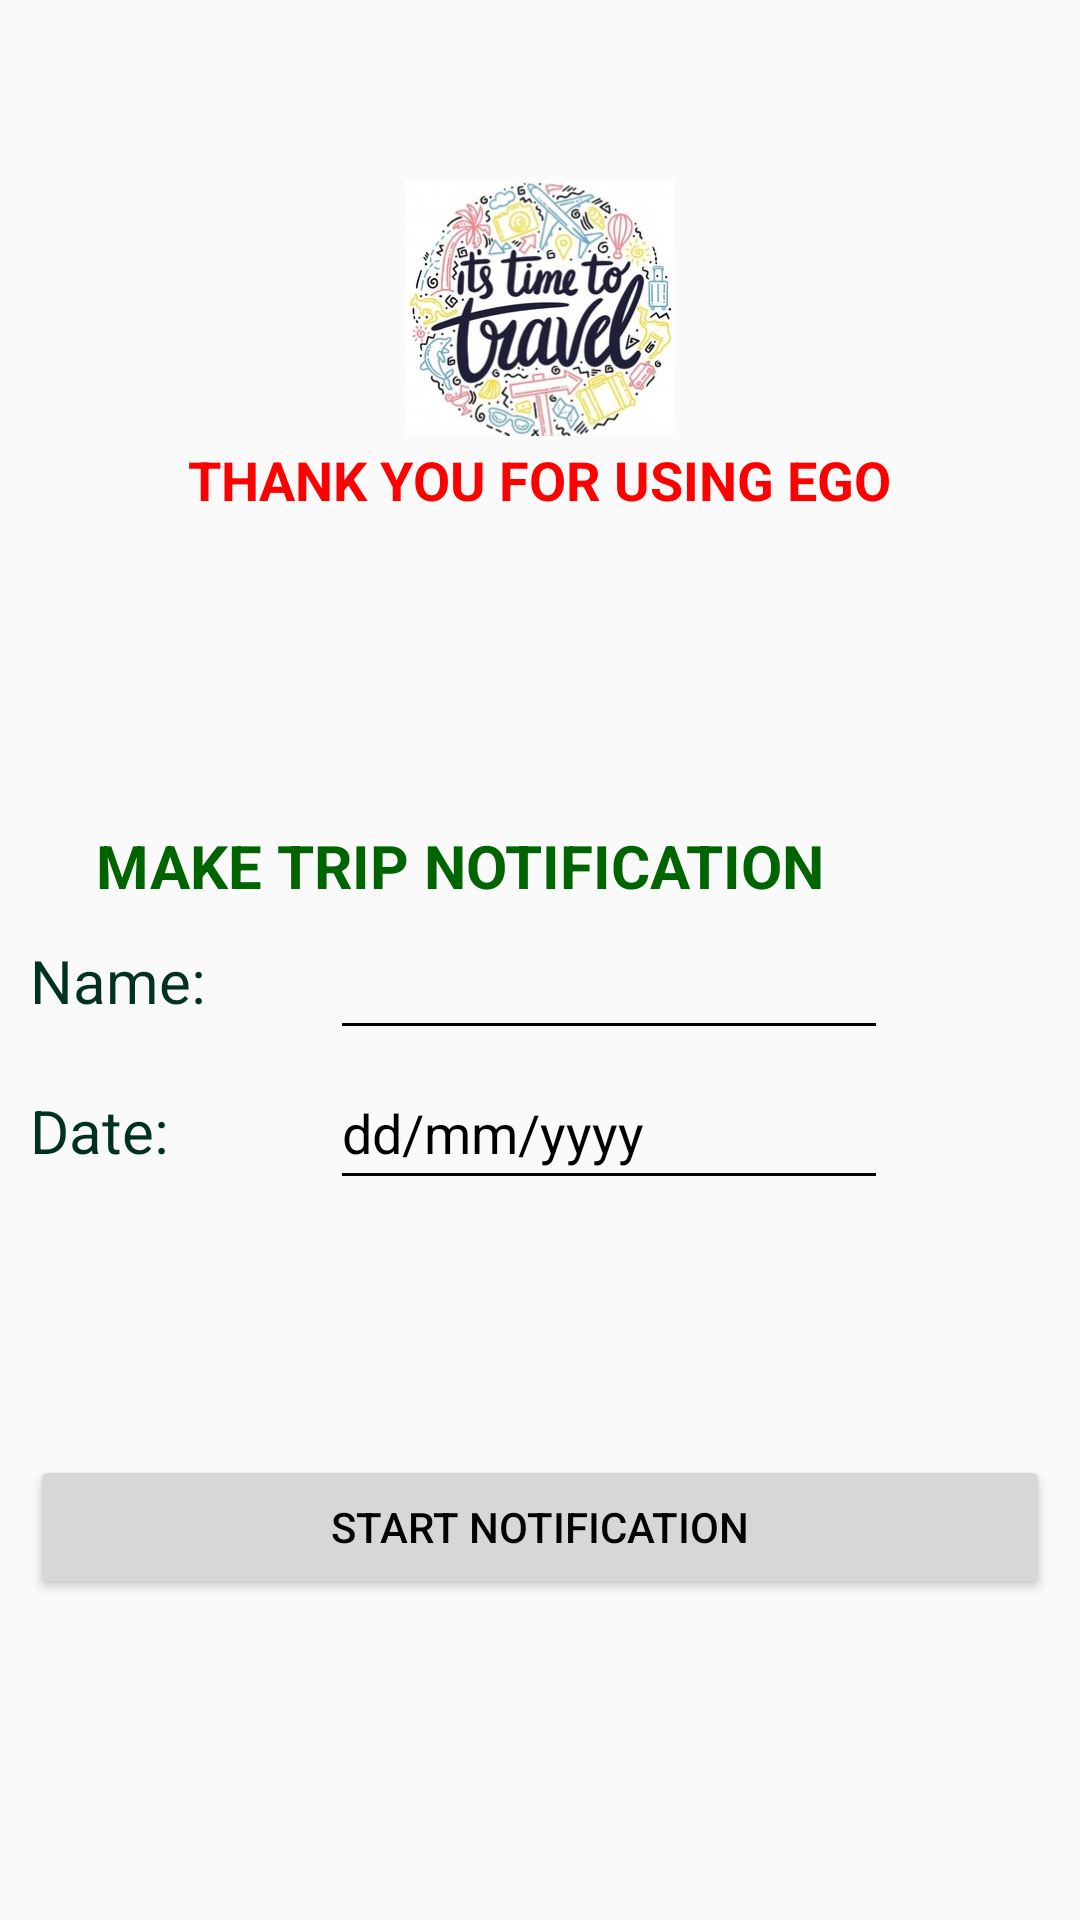

Layout XML and referenced resources for this Android screen:
<!-- AndroidManifest.xml: application theme AppTheme -->
<!-- res/layout/activity_trip_notification.xml -->
<?xml version="1.0" encoding="utf-8"?>
<androidx.constraintlayout.widget.ConstraintLayout xmlns:android="http://schemas.android.com/apk/res/android"
    xmlns:app="http://schemas.android.com/apk/res-auto"
    xmlns:tools="http://schemas.android.com/tools"
    android:layout_width="match_parent"
    android:layout_height="match_parent"
    tools:context=".TripNotification">

    <RelativeLayout
        android:layout_width="fill_parent"
        android:layout_height="fill_parent"
        tools:ignore="MissingConstraints">

        <LinearLayout
            android:id="@+id/firstLayout"
            android:layout_width="match_parent"
            android:layout_height="230dp"
            android:background="@drawable/background"
            android:gravity="center"
            android:orientation="vertical">

            <ImageView
                android:layout_width="90dp"
                android:layout_height="90dp"
                android:layout_gravity="center"
                android:src="@drawable/icon1" />

            <TextView
                android:layout_width="wrap_content"
                android:layout_height="wrap_content"
                android:layout_gravity="center"
                android:text="THANK YOU FOR USING EGO"
                android:textColor="#FF0000"
                android:textSize="18sp"
                android:textStyle="bold" />
        </LinearLayout>

        <LinearLayout
            android:layout_width="wrap_content"
            android:layout_height="wrap_content"
            android:layout_marginLeft="10dp"
            android:layout_marginTop="215dp"
            android:layout_marginRight="10dp"
            android:orientation="vertical">

            <LinearLayout
                android:layout_width="match_parent"
                android:layout_height="200dp"
                android:layout_marginTop="60dp"
                android:layout_marginBottom="10dp"
                android:orientation="horizontal"
                android:id="@+id/aboutLayout">

                <RelativeLayout
                    android:layout_width="match_parent"
                    android:layout_height="400dp">

                    <TableLayout
                        android:layout_width="match_parent"
                        android:layout_height="match_parent"
                        android:stretchColumns="3"
                        tools:layout_editor_absoluteX="0dp"
                        tools:layout_editor_absoluteY="0dp"
                        android:layout_below="@+id/firstLayout"
                        tools:ignore="NotSibling"
                        android:id="@+id/tableLayout">


                        <TableRow
                            android:layout_width="match_parent"
                            android:layout_height="match_parent">

                            <TextView
                                android:layout_span="3"
                                android:gravity="center"
                                android:inputType="textPersonName"
                                android:text="MAKE TRIP NOTIFICATION"
                                android:textColor="#006400"
                                android:textSize="20sp"
                                android:textStyle="bold"
                                />

                        </TableRow>

                        <TableRow android:layout_width="match_parent">

                            <TextView
                                android:layout_width="100dp"
                                android:layout_height="50dp"
                                android:inputType="textPersonName"
                                android:text="Name:"
                                android:textSize="20sp"
                                android:textColor="#013220"/>

                            <EditText
                                android:id="@+id/userName"
                                android:layout_width="186dp"
                                android:layout_height="48dp" />
                        </TableRow>

                        <TableRow android:layout_width="match_parent">

                            <TextView
                                android:layout_width="100dp"
                                android:layout_height="50dp"
                                android:inputType="textPersonName"
                                android:text="Date:"
                                android:textSize="20sp"
                                android:textColor="#013220"/>

                            <EditText
                                android:id="@+id/in_date"
                                android:layout_width="186dp"
                                android:layout_height="48dp"
                                android:hint="dd/mm/yyyy"/>

                        </TableRow>

                        <TableRow android:layout_width="match_parent"/>

                    </TableLayout>
                </RelativeLayout>
            </LinearLayout>
            <Button
                android:id="@+id/buttonmot"
                android:layout_width="match_parent"
                android:layout_height="wrap_content"
                android:onClick="addNotification"
                android:text="Start Notification"
                 />



        </LinearLayout>

    </RelativeLayout>

</androidx.constraintlayout.widget.ConstraintLayout>
<!-- resources referenced by this layout -->
<resources>
  <!-- drawable icon1: png bitmap (drawable-v24, 71289 bytes) -->
  <style name="AppTheme" parent="Theme.AppCompat.Light.DarkActionBar">
          
          <item name="colorPrimary">@color/colorPrimary</item>
          <item name="colorPrimaryDark">@color/colorPrimaryDark</item>
          <item name="colorAccent">@color/colorAccent</item>
          <item name="android:textColor">@color/colorText</item>
          <item name="android:textColorHint">@color/colorText</item>
          <item name="colorControlNormal">@color/colorText</item>
          <item name="colorControlActivated">@color/colorText</item>
      </style>
  <color name="colorPrimary">#008577</color>
  <color name="colorPrimaryDark">#00574B</color>
  <color name="colorAccent">#D81B60</color>
  <color name="colorText">#000000</color>
</resources>
